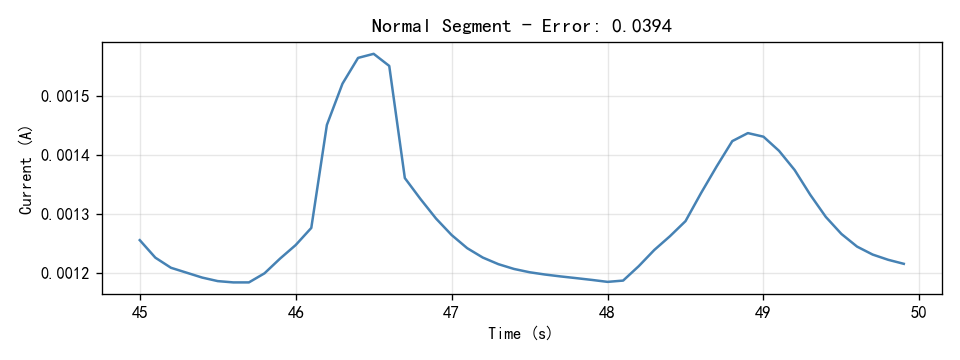

Data behind this chart, as committed beside it:
Time(S), Current(A)
45.0, 0.001256
45.1, 0.001226
45.2, 0.001209
45.3, 0.0012
45.4, 0.001192
45.5, 0.001186
45.6, 0.001184
45.7, 0.001184
45.8, 0.001199
45.9, 0.001224
46.0, 0.001247
46.1, 0.001276
46.2, 0.001451
46.3, 0.001521
46.4, 0.001564
46.5, 0.001571
46.6, 0.001551
46.7, 0.001361
46.8, 0.001325
46.9, 0.001292
47.0, 0.001264
47.1, 0.001242
47.2, 0.001226
47.3, 0.001215
47.4, 0.001207
47.5, 0.001201
47.6, 0.001197
47.7, 0.001194
47.8, 0.001191
47.9, 0.001188
48.0, 0.001185
48.1, 0.001187
48.2, 0.001211
48.3, 0.001239
48.4, 0.001262
48.5, 0.001288
48.6, 0.001336
48.7, 0.001381
48.8, 0.001423
48.9, 0.001437
49.0, 0.001431
49.1, 0.001407
49.2, 0.001374
49.3, 0.001332
49.4, 0.001295
49.5, 0.001266
49.6, 0.001245
49.7, 0.001231
49.8, 0.001222
49.9, 0.001216
